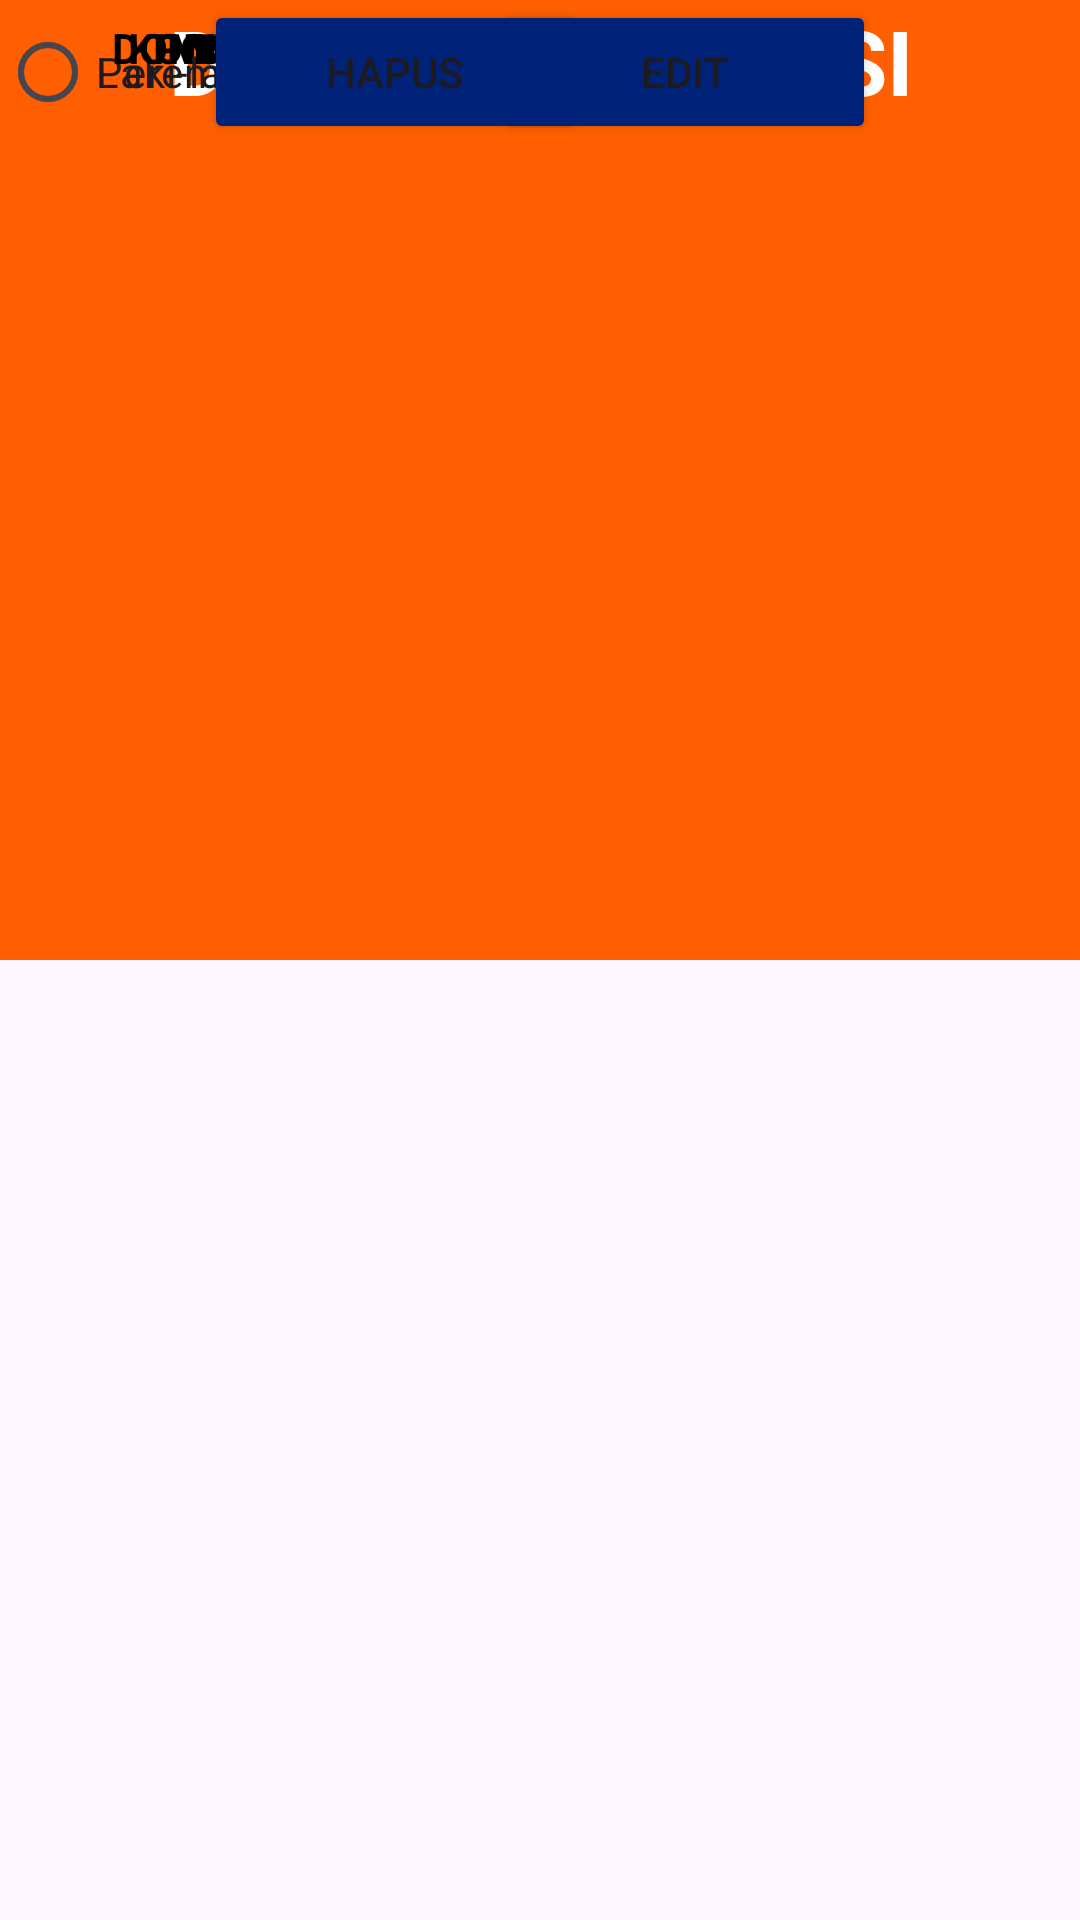

This screen was rendered from an Android layout file. Write that file and the resources it references.
<!-- AndroidManifest.xml: application theme Theme.BETA -->
<!-- res/layout/activity_detail.xml -->
<?xml version="1.0" encoding="utf-8"?>
<androidx.constraintlayout.widget.ConstraintLayout
    xmlns:android="http://schemas.android.com/apk/res/android"
    xmlns:app="http://schemas.android.com/apk/res-auto"
    xmlns:tools="http://schemas.android.com/tools"
    android:layout_width="match_parent"
    android:layout_height="match_parent">


    <TextView
        android:id="@+id/textView3"
        android:layout_width="match_parent"
        android:layout_height="320dp"
        android:background="#FF5F00"
        android:gravity="center|clip_vertical|top"
        android:text="DATA PENGUNGSI"
        android:textColor="#FFFFFF"
        android:textSize="30sp"
        android:textStyle="bold"
        app:autoSizeTextType="none"
        app:layout_constraintTop_toTopOf="parent"
        tools:ignore="MissingConstraints"
        tools:layout_editor_absoluteX="16dp" />

    <ImageView
        android:id="@+id/img_item_photo"
        android:layout_width="190dp"
        android:layout_height="236dp"
        android:scaleType="centerCrop"
        app:layout_constraintBottom_toBottomOf="parent"
        app:layout_constraintEnd_toEndOf="parent"
        app:layout_constraintHorizontal_bias="0.497"
        app:layout_constraintStart_toStartOf="parent"
        app:layout_constraintTop_toTopOf="parent"
        app:layout_constraintVertical_bias="0.125"
        tools:src="@tools:sample/avatars" />

    <TextView
        android:id="@+id/nama"
        android:layout_width="80dp"
        android:layout_height="32dp"
        android:layout_marginStart="24dp"
        android:gravity="center|right"
        android:text="NAMA :"
        android:textColor="#000000"
        android:textStyle="bold"
        app:layout_constraintEnd_toStartOf="@+id/nama_pengungsi"
        app:layout_constraintHorizontal_bias="0.823"
        app:layout_constraintStart_toStartOf="parent"
        tools:ignore="MissingConstraints"
        tools:layout_editor_absoluteY="360dp" />

    <TextView
        android:id="@+id/nama_pengungsi"
        android:layout_width="200dp"
        android:layout_height="32dp"
        android:layout_marginEnd="56dp"
        android:gravity="center|left"
        android:text="NAMA"
        android:textColor="#000000"
        app:layout_constraintEnd_toEndOf="parent"
        tools:ignore="MissingConstraints"
        tools:layout_editor_absoluteY="360dp" />

    <TextView
        android:id="@+id/posko"
        android:layout_width="80dp"
        android:layout_height="32dp"
        android:layout_marginStart="24dp"
        android:gravity="center|right"
        android:text="POSKO :"
        android:textColor="#000000"
        android:textStyle="bold"
        app:layout_constraintEnd_toStartOf="@+id/posko_pengungsi"
        app:layout_constraintHorizontal_bias="0.823"
        app:layout_constraintStart_toStartOf="parent"
        tools:ignore="MissingConstraints"
        tools:layout_editor_absoluteY="539dp" />

    <TextView
        android:id="@+id/id_pengungsi"
        android:layout_width="200dp"
        android:layout_height="32dp"
        android:layout_marginEnd="56dp"
        android:gravity="center|left"
        android:text="ID"
        android:textColor="#000000"
        app:layout_constraintEnd_toEndOf="parent"
        tools:ignore="MissingConstraints"
        tools:layout_editor_absoluteY="323dp" />

    <TextView
        android:id="@+id/posko_pengungsi"
        android:layout_width="200dp"
        android:layout_height="32dp"
        android:layout_marginEnd="56dp"
        android:gravity="center|left"
        android:text="POSKO"
        android:textColor="#000000"
        app:layout_constraintEnd_toEndOf="parent"
        tools:ignore="MissingConstraints"
        tools:layout_editor_absoluteY="539dp" />

    <TextView
        android:id="@+id/usia"
        android:layout_width="80dp"
        android:layout_height="32dp"
        android:layout_marginStart="24dp"
        android:gravity="center|right"
        android:text="USIA :"
        android:textColor="#000000"
        android:textStyle="bold"
        app:layout_constraintEnd_toStartOf="@+id/id_pengungsi7"
        app:layout_constraintHorizontal_bias="0.823"
        app:layout_constraintStart_toStartOf="parent"
        tools:ignore="MissingConstraints"
        tools:layout_editor_absoluteY="459dp" />

    <TextView
        android:id="@+id/kondisi"
        android:layout_width="80dp"
        android:layout_height="32dp"
        android:layout_marginStart="24dp"
        android:gravity="center|right"
        android:text="KONDISI :"
        android:textColor="#000000"
        android:textStyle="bold"
        app:layout_constraintEnd_toStartOf="@+id/kondisi_pengungsi"
        app:layout_constraintHorizontal_bias="0.823"
        app:layout_constraintStart_toStartOf="parent"
        tools:ignore="MissingConstraints"
        tools:layout_editor_absoluteY="591dp" />

    <RadioButton
        android:id="@+id/FemaleButton"
        android:layout_width="124dp"
        android:layout_height="48dp"
        android:text="Perempuan"
        tools:ignore="MissingConstraints"
        tools:layout_editor_absoluteX="229dp"
        tools:layout_editor_absoluteY="403dp" />

    <TextView
        android:id="@+id/kondisi_pengungsi"
        android:layout_width="200dp"
        android:layout_height="50dp"
        android:layout_marginEnd="56dp"
        android:gravity="center|clip_vertical|left"
        android:text="KONDISI"
        android:textColor="#000000"
        app:layout_constraintEnd_toEndOf="parent"
        tools:ignore="MissingConstraints"
        tools:layout_editor_absoluteY="581dp" />

    <ProgressBar
        android:id="@+id/progressBar"
        style="?android:attr/progressBarStyle"
        android:layout_width="wrap_content"
        android:layout_height="wrap_content"
        app:layout_constraintBottom_toBottomOf="parent"
        app:layout_constraintEnd_toEndOf="parent"
        app:layout_constraintHorizontal_bias="0.498"
        app:layout_constraintStart_toStartOf="parent"
        app:layout_constraintTop_toTopOf="parent"
        app:layout_constraintVertical_bias="0.499" />

    <Button
        android:id="@+id/btn_delete"
        android:layout_width="127dp"
        android:layout_height="48dp"
        android:layout_marginStart="68dp"
        android:text="HAPUS"
        app:backgroundTint="#002379"
        app:iconTint="@color/orange_background"
        app:layout_constraintStart_toStartOf="parent"
        tools:ignore="MissingConstraints"
        tools:layout_editor_absoluteY="662dp" />

    <Button
        android:id="@+id/btn_edit"
        android:layout_width="127dp"
        android:layout_height="48dp"
        android:layout_marginEnd="68dp"
        android:text="EDIT"
        app:backgroundTint="#002379"
        app:iconTint="@color/orange_background"
        app:layout_constraintEnd_toEndOf="parent"
        tools:ignore="MissingConstraints"
        tools:layout_editor_absoluteY="662dp" />

    <TextView
        android:id="@+id/dom_pengungsi"
        android:layout_width="200dp"
        android:layout_height="32dp"
        android:layout_marginEnd="56dp"
        android:gravity="center|left"
        android:text="DOMISILI"
        android:textColor="#000000"
        app:layout_constraintEnd_toEndOf="parent"
        tools:ignore="MissingConstraints"
        tools:layout_editor_absoluteY="500dp" />

    <RadioButton
        android:id="@+id/MaleButton"
        android:layout_width="124dp"
        android:layout_height="48dp"
        android:text="Laki-laki"
        tools:ignore="DuplicateIds,MissingConstraints"
        tools:layout_editor_absoluteX="66dp"
        tools:layout_editor_absoluteY="403dp" />

    <TextView
        android:id="@+id/domisili"
        android:layout_width="80dp"
        android:layout_height="32dp"
        android:layout_marginStart="24dp"
        android:gravity="center|right"
        android:text="DOMISILI :"
        android:textColor="#000000"
        android:textStyle="bold"
        app:layout_constraintEnd_toStartOf="@+id/dom_pengungsi"
        app:layout_constraintHorizontal_bias="0.823"
        app:layout_constraintStart_toStartOf="parent"
        tools:ignore="MissingConstraints"
        tools:layout_editor_absoluteY="500dp" />

    <TextView
        android:id="@+id/id_pengungsi7"
        android:layout_width="200dp"
        android:layout_height="32dp"
        android:layout_marginEnd="56dp"
        android:gravity="center|left"
        android:text="USIA"
        android:textColor="#000000"
        app:layout_constraintEnd_toEndOf="parent"
        tools:ignore="MissingConstraints"
        tools:layout_editor_absoluteY="459dp" />

    <TextView
        android:id="@+id/id"
        android:layout_width="80dp"
        android:layout_height="32dp"
        android:layout_marginStart="24dp"
        android:gravity="center|right"
        android:text="ID :"
        android:textColor="#000000"
        android:textStyle="bold"
        app:layout_constraintEnd_toStartOf="@+id/id_pengungsi"
        app:layout_constraintHorizontal_bias="0.823"
        app:layout_constraintStart_toStartOf="parent"
        tools:ignore="MissingConstraints"
        tools:layout_editor_absoluteY="323dp" />

</androidx.constraintlayout.widget.ConstraintLayout>
<!-- resources referenced by this layout -->
<resources>
  <color name="orange_background">#FF5F00</color>
  <style name="Theme.BETA" parent="Base.Theme.BETA" />
  <style name="Base.Theme.BETA" parent="Theme.Material3.DayNight.NoActionBar">
          
          
      </style>
</resources>
